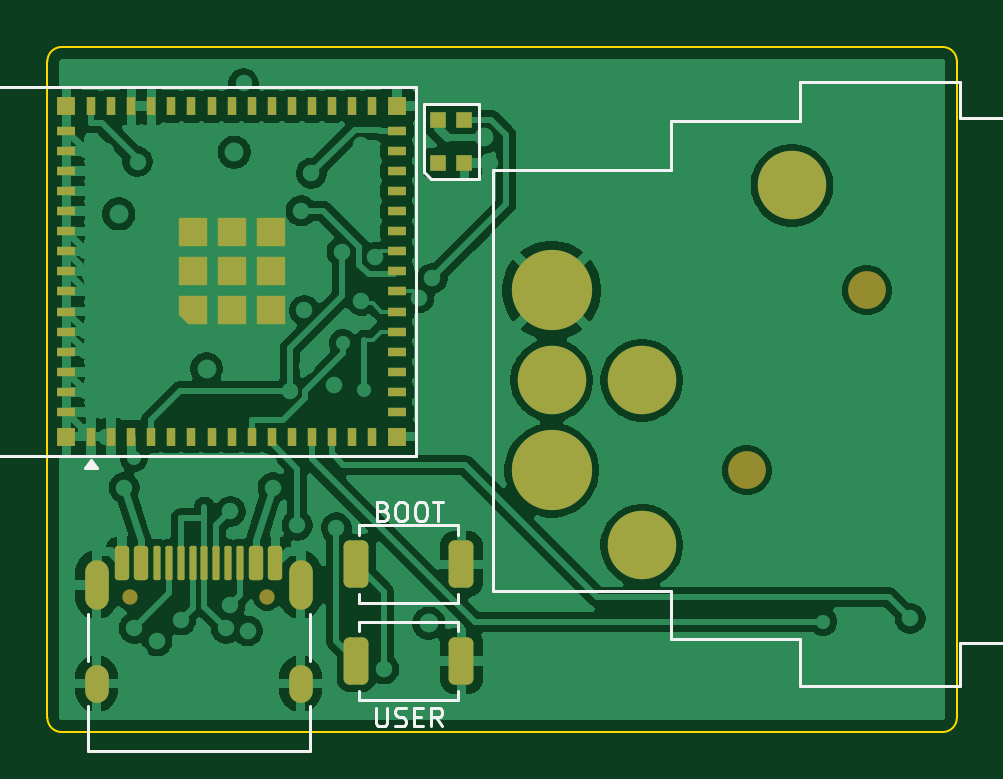
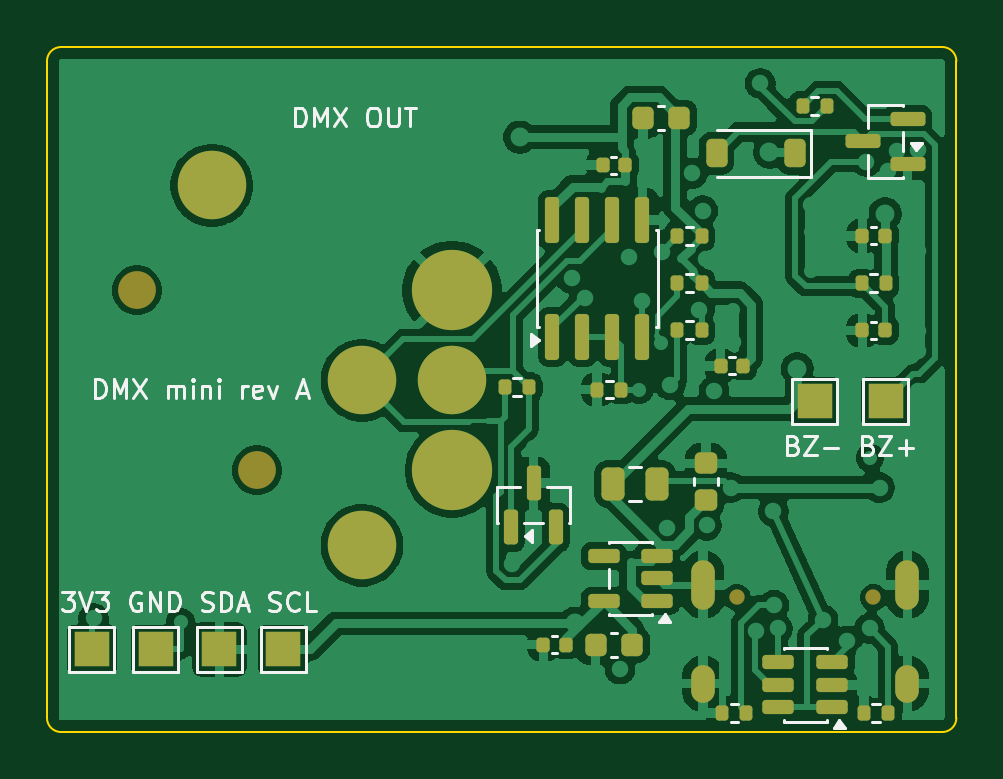
Circuit board: 9 layer files. Board 38.5 x 29.0 mm.
- bottom_copper: pl60c_dmx_mini-B_Cu.gbl (100492 bytes)
- bottom_mask: pl60c_dmx_mini-B_Mask.gbs (4357 bytes)
- paste: pl60c_dmx_mini-B_Paste.gbp (3649 bytes)
- bottom_silk: pl60c_dmx_mini-B_Silkscreen.gbo (23674 bytes)
- outline: pl60c_dmx_mini-Edge_Cuts.gm1 (937 bytes)
- top_copper: pl60c_dmx_mini-F_Cu.gtl (103398 bytes)
- top_mask: pl60c_dmx_mini-F_Mask.gts (5620 bytes)
- paste: pl60c_dmx_mini-F_Paste.gtp (5102 bytes)
- top_silk: pl60c_dmx_mini-F_Silkscreen.gto (12490 bytes)

=== bottom_copper: pl60c_dmx_mini-B_Cu.gbl (100492 bytes, source omitted) ===
=== bottom_mask: pl60c_dmx_mini-B_Mask.gbs ===
G04 #@! TF.GenerationSoftware,KiCad,Pcbnew,10.0.4*
G04 #@! TF.CreationDate,2026-09-02T14:26:12+01:00*
G04 #@! TF.ProjectId,pl60c_dmx_mini,706c3630-635f-4646-9d78-5f6d696e692e,rev?*
G04 #@! TF.SameCoordinates,Original*
G04 #@! TF.FileFunction,Soldermask,Bot*
G04 #@! TF.FilePolarity,Negative*
%FSLAX46Y46*%
G04 Gerber Fmt 4.6, Leading zero omitted, Abs format (unit mm)*
G04 Created by KiCad (PCBNEW 10.0.4) date 2026-09-02 14:26:12*
%MOMM*%
%LPD*%
G01*
G04 APERTURE LIST*
G04 Aperture macros list*
%AMRoundRect*
0 Rectangle with rounded corners*
0 $1 Rounding radius*
0 $2 $3 $4 $5 $6 $7 $8 $9 X,Y pos of 4 corners*
0 Add a 4 corners polygon primitive as box body*
4,1,4,$2,$3,$4,$5,$6,$7,$8,$9,$2,$3,0*
0 Add four circle primitives for the rounded corners*
1,1,$1+$1,$2,$3*
1,1,$1+$1,$4,$5*
1,1,$1+$1,$6,$7*
1,1,$1+$1,$8,$9*
0 Add four rect primitives between the rounded corners*
20,1,$1+$1,$2,$3,$4,$5,0*
20,1,$1+$1,$4,$5,$6,$7,0*
20,1,$1+$1,$6,$7,$8,$9,0*
20,1,$1+$1,$8,$9,$2,$3,0*%
G04 Aperture macros list end*
%ADD10C,1.600000*%
%ADD11C,3.400000*%
%ADD12C,2.900000*%
%ADD13C,0.650000*%
%ADD14O,1.000000X2.100000*%
%ADD15O,1.000000X1.600000*%
%ADD16RoundRect,0.135000X-0.135000X-0.185000X0.135000X-0.185000X0.135000X0.185000X-0.135000X0.185000X0*%
%ADD17RoundRect,0.150000X0.150000X-0.587500X0.150000X0.587500X-0.150000X0.587500X-0.150000X-0.587500X0*%
%ADD18RoundRect,0.225000X-0.225000X-0.250000X0.225000X-0.250000X0.225000X0.250000X-0.225000X0.250000X0*%
%ADD19RoundRect,0.140000X-0.140000X-0.170000X0.140000X-0.170000X0.140000X0.170000X-0.140000X0.170000X0*%
%ADD20R,1.500000X1.500000*%
%ADD21RoundRect,0.225000X-0.225000X-0.375000X0.225000X-0.375000X0.225000X0.375000X-0.225000X0.375000X0*%
%ADD22RoundRect,0.150000X-0.512500X-0.150000X0.512500X-0.150000X0.512500X0.150000X-0.512500X0.150000X0*%
%ADD23RoundRect,0.243750X-0.243750X-0.456250X0.243750X-0.456250X0.243750X0.456250X-0.243750X0.456250X0*%
%ADD24RoundRect,0.150000X-0.587500X-0.150000X0.587500X-0.150000X0.587500X0.150000X-0.587500X0.150000X0*%
%ADD25RoundRect,0.150000X0.150000X-0.825000X0.150000X0.825000X-0.150000X0.825000X-0.150000X-0.825000X0*%
%ADD26RoundRect,0.225000X0.250000X-0.225000X0.250000X0.225000X-0.250000X0.225000X-0.250000X-0.225000X0*%
G04 APERTURE END LIST*
D10*
X29610000Y-17920000D03*
X34690000Y-10300000D03*
D11*
X21350000Y-10300000D03*
D12*
X25165000Y-14110000D03*
X21350000Y-14110000D03*
X25165000Y-21090000D03*
D11*
X21350000Y-17920000D03*
D12*
X31520000Y-5860000D03*
D13*
X3510000Y-23300000D03*
X9290000Y-23300000D03*
D14*
X2080000Y-22770000D03*
D15*
X2080000Y-26950000D03*
D14*
X10720000Y-22770000D03*
D15*
X10720000Y-26950000D03*
D16*
X10790000Y-12000000D03*
X11810000Y-12000000D03*
X14190000Y-14500000D03*
X15210000Y-14500000D03*
X2890000Y-28200000D03*
X3910000Y-28200000D03*
X18090000Y-14400000D03*
X19110000Y-14400000D03*
D17*
X18850000Y-20337500D03*
X16950000Y-20337500D03*
X17900000Y-18462500D03*
D18*
X11725000Y-3000000D03*
X13275000Y-3000000D03*
D19*
X16520000Y-25300000D03*
X17480000Y-25300000D03*
X3020000Y-12000000D03*
X3980000Y-12000000D03*
D20*
X31200000Y-25500000D03*
D18*
X13725000Y-25300000D03*
X15275000Y-25300000D03*
D21*
X6850000Y-4500000D03*
X10150000Y-4500000D03*
D16*
X5490000Y-2500000D03*
X6510000Y-2500000D03*
D19*
X3020000Y-8000000D03*
X3980000Y-8000000D03*
D22*
X5262500Y-27950000D03*
X5262500Y-27000000D03*
X5262500Y-26050000D03*
X7537500Y-26050000D03*
X7537500Y-27000000D03*
X7537500Y-27950000D03*
D16*
X8890000Y-28200000D03*
X9910000Y-28200000D03*
D22*
X12662500Y-23450000D03*
X12662500Y-22500000D03*
X12662500Y-21550000D03*
X14937500Y-21550000D03*
X14937500Y-23450000D03*
D16*
X10790000Y-10000000D03*
X11810000Y-10000000D03*
X10790000Y-8000000D03*
X11810000Y-8000000D03*
D20*
X28500000Y-25500000D03*
X33900000Y-25500000D03*
X3000000Y-15000000D03*
D19*
X9020000Y-13500000D03*
X9980000Y-13500000D03*
X14020000Y-5000000D03*
X14980000Y-5000000D03*
D23*
X12662500Y-18500000D03*
X14537500Y-18500000D03*
D20*
X6000000Y-15000000D03*
D16*
X2990000Y-10000000D03*
X4010000Y-10000000D03*
D24*
X2062500Y-4950000D03*
X2062500Y-3050000D03*
X3937500Y-4000000D03*
D25*
X17105000Y-12275000D03*
X15835000Y-12275000D03*
X14565000Y-12275000D03*
X13295000Y-12275000D03*
X13295000Y-7325000D03*
X14565000Y-7325000D03*
X15835000Y-7325000D03*
X17105000Y-7325000D03*
D26*
X10600000Y-19175000D03*
X10600000Y-17625000D03*
D20*
X36600000Y-25500000D03*
M02*

=== paste: pl60c_dmx_mini-B_Paste.gbp (3649 bytes, source withheld) ===
=== bottom_silk: pl60c_dmx_mini-B_Silkscreen.gbo (23674 bytes, source omitted) ===
=== outline: pl60c_dmx_mini-Edge_Cuts.gm1 ===
G04 #@! TF.GenerationSoftware,KiCad,Pcbnew,10.0.4*
G04 #@! TF.CreationDate,2026-09-02T14:26:12+01:00*
G04 #@! TF.ProjectId,pl60c_dmx_mini,706c3630-635f-4646-9d78-5f6d696e692e,rev?*
G04 #@! TF.SameCoordinates,Original*
G04 #@! TF.FileFunction,Profile,NP*
%FSLAX46Y46*%
G04 Gerber Fmt 4.6, Leading zero omitted, Abs format (unit mm)*
G04 Created by KiCad (PCBNEW 10.0.4) date 2026-09-02 14:26:12*
%MOMM*%
%LPD*%
G01*
G04 APERTURE LIST*
G04 #@! TA.AperFunction,Profile*
%ADD10C,0.100000*%
G04 #@! TD*
G04 APERTURE END LIST*
D10*
X0Y-600000D02*
G75*
G02*
X599999Y0I599997J3D01*
G01*
X0Y-28400000D02*
X0Y-600000D01*
X600000Y0D02*
X37900000Y0D01*
X600000Y-29000000D02*
G75*
G02*
X0Y-28400000I0J600000D01*
G01*
X37900000Y0D02*
G75*
G02*
X38500000Y-600000I0J-600000D01*
G01*
X37900000Y-29000000D02*
X600000Y-29000000D01*
X38500000Y-600000D02*
X38500000Y-28400000D01*
X38500000Y-28400000D02*
G75*
G02*
X37900000Y-29000000I-600000J0D01*
G01*
M02*

=== top_copper: pl60c_dmx_mini-F_Cu.gtl (103398 bytes, source omitted) ===
=== top_mask: pl60c_dmx_mini-F_Mask.gts (5620 bytes, source withheld) ===
=== paste: pl60c_dmx_mini-F_Paste.gtp (5102 bytes, source withheld) ===
=== top_silk: pl60c_dmx_mini-F_Silkscreen.gto (12490 bytes, source omitted) ===
